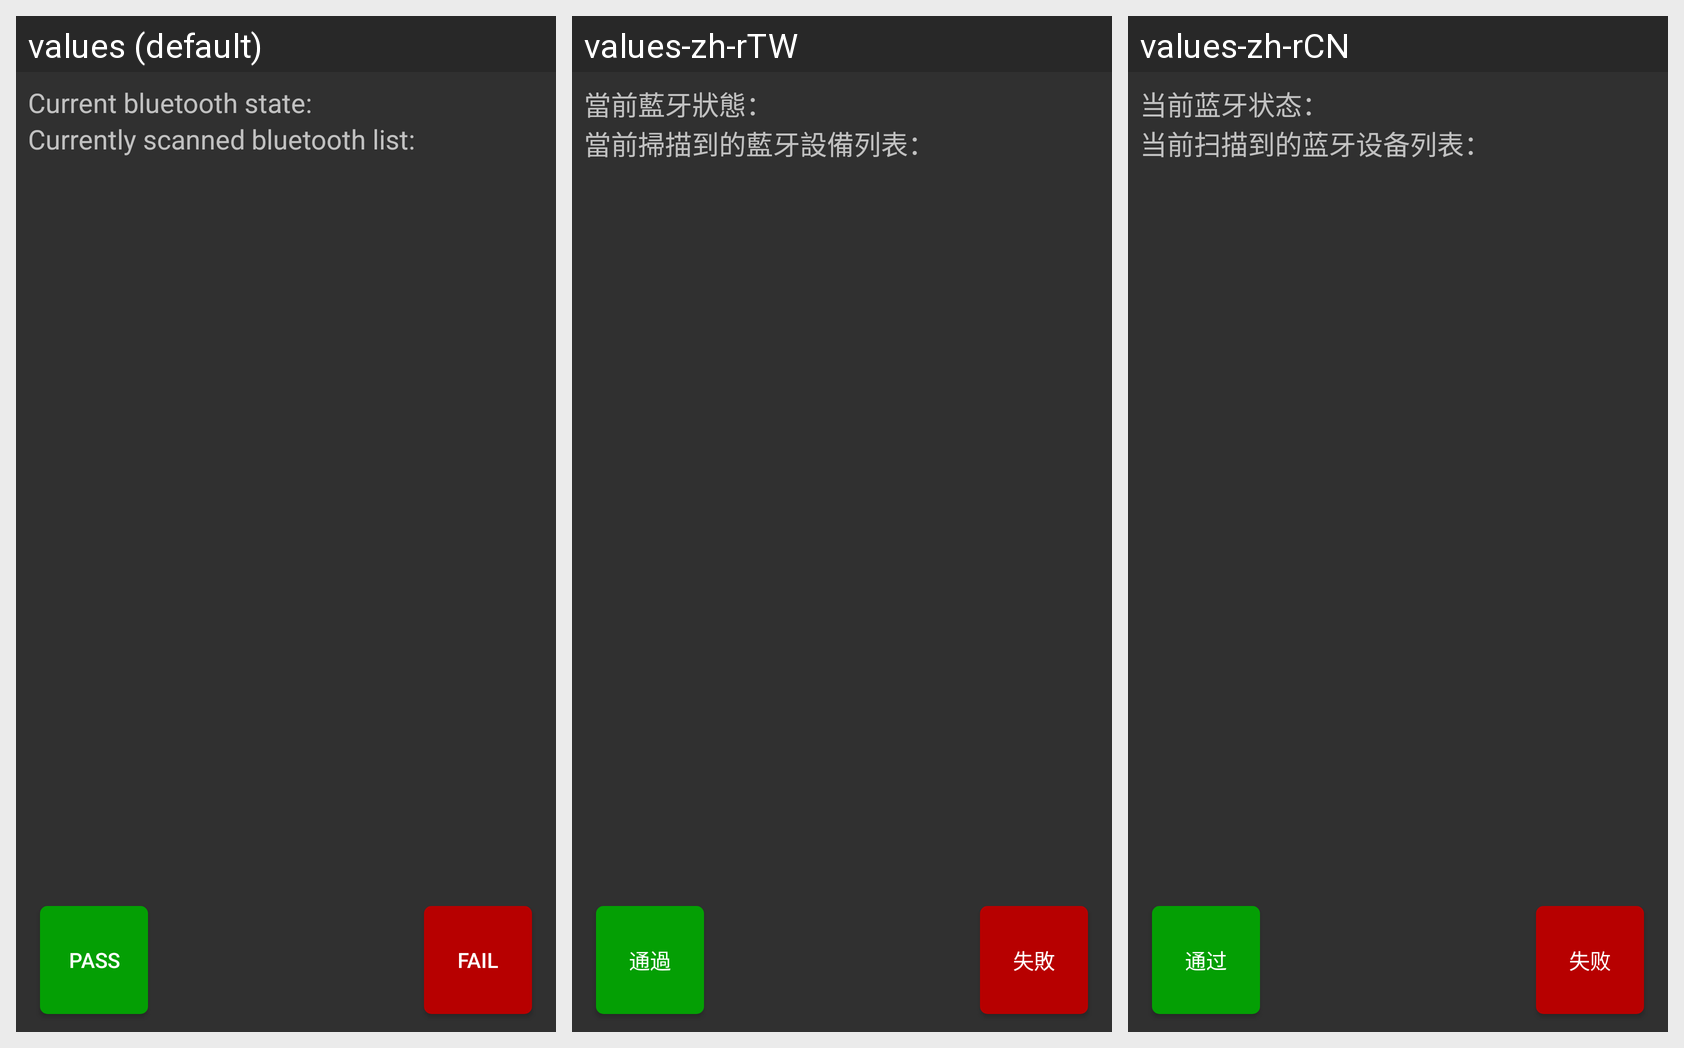

The Android screen above is rendered under several locales of the same app. Produce the string resources it draws, with the default and per-locale values.
Android screen res/layout/activity_bluetooth_test.xml rendered under 3 locales, left to right: values (default), values-zh-rTW, values-zh-rCN. Device: Nexus 5 (rendered at 1080×1920; each locale shown at half size, 540×960, under a caption strip naming it); theme AppTheme.
Strings drawn on this screen, with the default value and each locale's value (text and hints the layout hard-codes, and strings that could not be matched under every locale, appear in the picture but are not listed):

bluetooth_state_title
  values: Current bluetooth state:
  values-zh-rTW: 當前藍牙狀態：
  values-zh-rCN: 当前蓝牙状态：

bluetooth_list_title
  values: Currently scanned bluetooth list:
  values-zh-rTW: 當前掃描到的藍牙設備列表：
  values-zh-rCN: 当前扫描到的蓝牙设备列表：

pass_button_text
  values: Pass
  values-zh-rTW: 通過
  values-zh-rCN: 通过

fail_button_text
  values: Fail
  values-zh-rTW: 失敗
  values-zh-rCN: 失败
